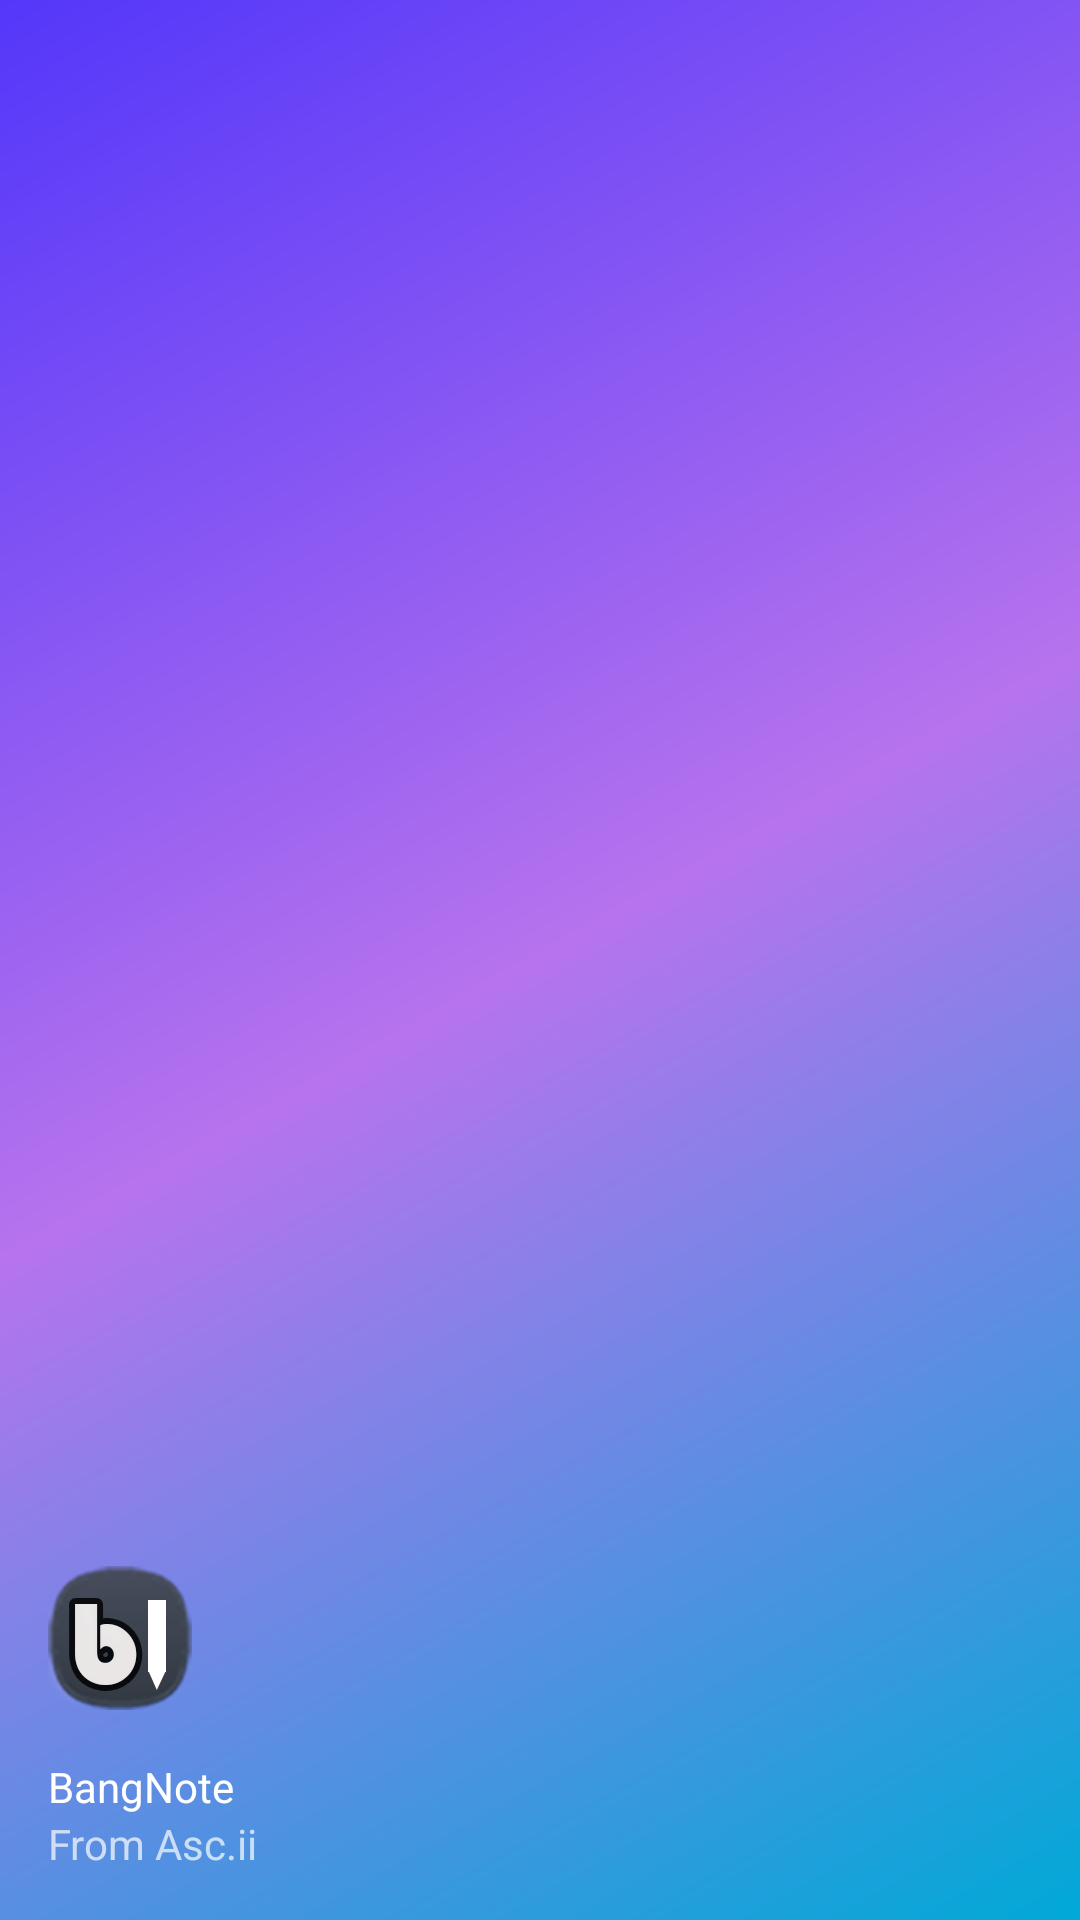

Produce the Android XML layout that renders to this screen, including the resource entries it uses.
<!-- AndroidManifest.xml: application theme AppTheme -->
<!-- res/layout/nav_header_main.xml -->
<?xml version="1.0" encoding="utf-8"?>
<LinearLayout xmlns:android="http://schemas.android.com/apk/res/android"
    xmlns:app="http://schemas.android.com/apk/res-auto"
    android:layout_width="match_parent"
    android:layout_height="@dimen/nav_header_height"
    android:background="@drawable/side_nav_bar"
    android:gravity="bottom"
    android:orientation="vertical"
    android:paddingBottom="@dimen/activity_vertical_margin"
    android:paddingLeft="@dimen/activity_horizontal_margin"
    android:paddingRight="@dimen/activity_horizontal_margin"
    android:paddingTop="@dimen/activity_vertical_margin"
    android:theme="@style/ThemeOverlay.AppCompat.Dark">

    <ImageView
        android:id="@+id/imageView"
        android:layout_width="wrap_content"
        android:layout_height="wrap_content"
        android:paddingTop="@dimen/nav_header_vertical_spacing"
        app:srcCompat="@mipmap/ic_launcher" />

    <TextView
        android:layout_width="match_parent"
        android:layout_height="wrap_content"
        android:paddingTop="@dimen/nav_header_vertical_spacing"
        android:text="@string/app_name"
        android:textAppearance="@style/TextAppearance.AppCompat.Body1" />

    <TextView
        android:id="@+id/textView"
        android:layout_width="wrap_content"
        android:layout_height="wrap_content"
        android:text="@string/navigation_drawer_text" />

</LinearLayout>
<!-- resources referenced by this layout -->
<resources>
  <dimen name="activity_horizontal_margin">16dp</dimen>
  <dimen name="activity_vertical_margin">16dp</dimen>
  <dimen name="nav_header_height">160dp</dimen>
  <dimen name="nav_header_vertical_spacing">16dp</dimen>
  <!-- drawable side_nav_bar (drawable) -->
  <shape xmlns:android="http://schemas.android.com/apk/res/android"
      android:shape="rectangle">
      <gradient
          android:angle="135"
          android:centerColor="#b673ed"
          android:endColor="#5437fa"
          android:startColor="#00a9d7"
          android:type="linear" />
  </shape>
  <!-- mipmap ic_launcher: png bitmap (mipmap-hdpi, 8388 bytes) -->
  <string name="app_name">BangNote</string>
  <string name="navigation_drawer_text">From Asc.ii</string>
  <style name="AppTheme" parent="Theme.AppCompat.Light.DarkActionBar">
          
          <item name="colorPrimary">@color/colorPrimary</item>
          <item name="colorPrimaryDark">@color/colorPrimaryDark</item>
          <item name="colorAccent">@color/colorAccent</item>
          <item name="android:windowBackground">@color/windowBackground</item>
      </style>
  <color name="colorPrimary">#3F51B5</color>
  <color name="colorPrimaryDark">#303F9F</color>
  <color name="colorAccent">#FF4081</color>
  <color name="windowBackground">#E6E5E6</color>
</resources>
